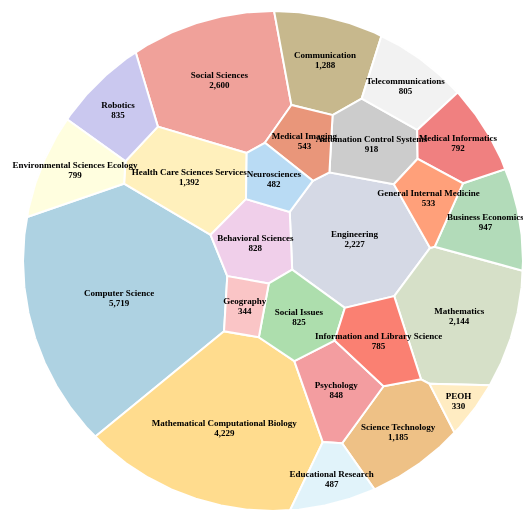
D3 v5 page, settled after 360 driven frames (6 s of simulated time); the page loaded 1 data file(s).


// ── scripts/library/d3-voronoi-map.js
(function (global, factory) {
  typeof exports === 'object' && typeof module !== 'undefined' ? factory(exports, require('d3-polygon'), require('d3-timer'), require('d3-dispatch'), require('d3-weighted-voronoi')) :
  typeof define === 'function' && define.amd ? define(['exports', 'd3-polygon', 'd3-timer', 'd3-dispatch', 'd3-weighted-voronoi'], factory) :
  (factory((global.d3 = global.d3 || {}),global.d3,global.d3,global.d3,global.d3));
}(this, function (exports,d3Polygon,d3Timer,d3Dispatch,d3WeightedVoronoi) { 'use strict';

  function FlickeringMitigation () {
    /////// Inputs ///////
    this.growthChangesLength = DEFAULT_LENGTH;
    this.totalAvailableArea = NaN;

    //begin: internals
    this.lastAreaError = NaN;
    this.lastGrowth = NaN;
    this.growthChanges = [];
    this.growthChangeWeights = generateGrowthChangeWeights(this.growthChangesLength); //used to make recent changes weighter than older changes
    this.growthChangeWeightsSum = computeGrowthChangeWeightsSum(this.growthChangeWeights);
    //end: internals
  }

  var DEFAULT_LENGTH = 10;

  function direction(h0, h1) {
    return (h0 >= h1)? 1 : -1;
  }

  function generateGrowthChangeWeights(length) {
    var initialWeight = 3;   // a magic number
    var weightDecrement = 1; // a magic number
    var minWeight = 1;

    var weightedCount = initialWeight;
    var growthChangeWeights = [];

    for (var i=0; i<length; i++) {
      growthChangeWeights.push(weightedCount);
      weightedCount -= weightDecrement;
      if (weightedCount<minWeight) { weightedCount = minWeight; }
    }
    return growthChangeWeights;
  }

  function computeGrowthChangeWeightsSum (growthChangeWeights) {
    var growthChangeWeightsSum = 0;
    for (var i=0; i<growthChangeWeights.length; i++) {
      growthChangeWeightsSum += growthChangeWeights[i];
    }
    return growthChangeWeightsSum;
  }

  ///////////////////////
  ///////// API /////////
  ///////////////////////

  FlickeringMitigation.prototype.reset = function () {
    this.lastAreaError = NaN;
    this.lastGrowth = NaN;
    this.growthChanges = [];
    this.growthChangesLength = DEFAULT_LENGTH;
    this.growthChangeWeights = generateGrowthChangeWeights(this.growthChangesLength);
    this.growthChangeWeightsSum = computeGrowthChangeWeightsSum(this.growthChangeWeights);
    this.totalAvailableArea = NaN;

    return this;
  };

  FlickeringMitigation.prototype.clear = function () {
    this.lastAreaError = NaN;
    this.lastGrowth = NaN;
    this.growthChanges = [];

    return this;
  };

  FlickeringMitigation.prototype.length = function (_) {
    if (!arguments.length) { return this.growthChangesLength; }

    if (parseInt(_)>0) {
      this.growthChangesLength = Math.floor(parseInt(_));
      this.growthChangeWeights = generateGrowthChangeWeights(this.growthChangesLength);
      this.growthChangeWeightsSum = computeGrowthChangeWeightsSum(this.growthChangeWeights);
    } else {
      console.warn("FlickeringMitigation.length() accepts only positive integers; unable to handle "+_);
    }
    return this;
  };

  FlickeringMitigation.prototype.totalArea = function (_) {
    if (!arguments.length) { return this.totalAvailableArea; }

    if (parseFloat(_)>0) {
      this.totalAvailableArea = parseFloat(_);
    } else {
      console.warn("FlickeringMitigation.totalArea() accepts only positive numbers; unable to handle "+_);
    }
    return this;
  };

  FlickeringMitigation.prototype.add = function (areaError) {
    var secondToLastAreaError, secondToLastGrowth;

    secondToLastAreaError = this.lastAreaError;
    this.lastAreaError = areaError;
    if (!isNaN(secondToLastAreaError)) {
      secondToLastGrowth = this.lastGrowth;
      this.lastGrowth = direction(this.lastAreaError, secondToLastAreaError);
    }
    if (!isNaN(secondToLastGrowth)) {
      this.growthChanges.unshift(this.lastGrowth!=secondToLastGrowth);
    }

    if (this.growthChanges.length>this.growthChangesLength) {
      this.growthChanges.pop();
    }
    return this;
  };

  FlickeringMitigation.prototype.ratio = function () {
    var weightedChangeCount = 0;
    var ratio;

    if (this.growthChanges.length < this.growthChangesLength) { return 0; }
    if (this.lastAreaError > this.totalAvailableArea/10) { return 0; }

    for(var i=0; i<this.growthChangesLength; i++) {
      if (this.growthChanges[i]) {
        weightedChangeCount += this.growthChangeWeights[i];
      }
    }

    ratio = weightedChangeCount/this.growthChangeWeightsSum;

    /*
    if (ratio>0) {
      console.log("flickering mitigation ratio: "+Math.floor(ratio*1000)/1000);
    }
    */

    return ratio;
  };

  function randomInitialPosition () {

    //begin: internals
    var clippingPolygon,
      extent,
      minX, maxX,
      minY, maxY,
      dx, dy;
    //end: internals

    ///////////////////////
    ///////// API /////////
    ///////////////////////

    function _random(d, i, arr, voronoiMapSimulation) {
      var shouldUpdateInternals = false;
      var x, y;

      if (clippingPolygon !== voronoiMapSimulation.clip()) {
        clippingPolygon = voronoiMapSimulation.clip();
        extent = voronoiMapSimulation.extent();
        shouldUpdateInternals = true;
      }

      if (shouldUpdateInternals) {
        updateInternals();
      }

      x = minX + dx * voronoiMapSimulation.prng()();
      y = minY + dy * voronoiMapSimulation.prng()();
      while (!d3Polygon.polygonContains(clippingPolygon, [x, y])) {
        x = minX + dx * voronoiMapSimulation.prng()();
        y = minY + dy * voronoiMapSimulation.prng()();
      }
      return [x, y];
    };

    ///////////////////////
    /////// Private ///////
    ///////////////////////

    function updateInternals() {
      minX = extent[0][0];
      maxX = extent[1][0];
      minY = extent[0][1];
      maxY = extent[1][1];
      dx = maxX - minX;
      dy = maxY - minY;
    };

    return _random;
  };

  function pie () {
    //begin: internals
    var startAngle = 0;
    var clippingPolygon,
      dataArray,
      dataArrayLength,
      clippingPolygonCentroid,
      halfIncircleRadius,
      angleBetweenData;
    //end: internals

    ///////////////////////
    ///////// API /////////
    ///////////////////////

    function _pie(d, i, arr, voronoiMapSimulation) {
      var shouldUpdateInternals = false;

      if (clippingPolygon !== voronoiMapSimulation.clip()) {
        clippingPolygon = voronoiMapSimulation.clip();
        shouldUpdateInternals |= true;
      }
      if (dataArray !== arr) {
        dataArray = arr;
        shouldUpdateInternals |= true;
      }

      if (shouldUpdateInternals) {
        updateInternals();
      }

      // add some randomness to prevent colinear/cocircular points
      // substract -0.5 so that the average jitter is still zero
      return [
        clippingPolygonCentroid[0] + Math.cos(startAngle + i * angleBetweenData) * halfIncircleRadius + (voronoiMapSimulation.prng()() - 0.5) * 1E-3,
        clippingPolygonCentroid[1] + Math.sin(startAngle + i * angleBetweenData) * halfIncircleRadius + (voronoiMapSimulation.prng()() - 0.5) * 1E-3
      ];
    };

    _pie.startAngle = function (_) {
      if (!arguments.length) {
        return startAngle;
      }

      startAngle = _;
      return _pie;
    };

    ///////////////////////
    /////// Private ///////
    ///////////////////////

    function updateInternals() {
      clippingPolygonCentroid = d3Polygon.polygonCentroid(clippingPolygon);
      halfIncircleRadius = computeMinDistFromEdges(clippingPolygonCentroid, clippingPolygon) / 2;
      dataArrayLength = dataArray.length;
      angleBetweenData = 2 * Math.PI / dataArrayLength;
    };

    function computeMinDistFromEdges(vertex, clippingPolygon) {
      var minDistFromEdges = Infinity,
        edgeIndex = 0,
        edgeVertex0 = clippingPolygon[clippingPolygon.length - 1],
        edgeVertex1 = clippingPolygon[edgeIndex];
      var distFromCurrentEdge;

      while (edgeIndex < clippingPolygon.length) {
        distFromCurrentEdge = vDistance(vertex, edgeVertex0, edgeVertex1);
        if (distFromCurrentEdge < minDistFromEdges) {
          minDistFromEdges = distFromCurrentEdge;
        }
        edgeIndex++;
        edgeVertex0 = edgeVertex1;
        edgeVertex1 = clippingPolygon[edgeIndex];
      }

      return minDistFromEdges;
    }

    //from https://stackoverflow.com/questions/849211/shortest-distance-between-a-point-and-a-line-segment
    function vDistance(vertex, edgeVertex0, edgeVertex1) {
      var x = vertex[0],
        y = vertex[1],
        x1 = edgeVertex0[0],
        y1 = edgeVertex0[1],
        x2 = edgeVertex1[0],
        y2 = edgeVertex1[1];
      var A = x - x1,
        B = y - y1,
        C = x2 - x1,
        D = y2 - y1;
      var dot = A * C + B * D;
      var len_sq = C * C + D * D;
      var param = -1;

      if (len_sq != 0) //in case of 0 length line
        param = dot / len_sq;

      var xx, yy;

      if (param < 0) { // this should not arise as clippingpolygon is convex
        xx = x1;
        yy = y1;
      } else if (param > 1) { // this should not arise as clippingpolygon is convex
        xx = x2;
        yy = y2;
      } else {
        xx = x1 + param * C;
        yy = y1 + param * D;
      }

      var dx = x - xx;
      var dy = y - yy;
      return Math.sqrt(dx * dx + dy * dy);
    }

    return _pie;
  }

  function halfAverageAreaInitialWeight () {
    //begin: internals
    var clippingPolygon,
      dataArray,
      siteCount,
      totalArea,
      halfAverageArea;
    //end: internals

    ///////////////////////
    ///////// API /////////
    ///////////////////////
    function _halfAverageArea(d, i, arr, voronoiMapSimulation) {
      var shouldUpdateInternals = false;
      if (clippingPolygon !== voronoiMapSimulation.clip()) {
        clippingPolygon = voronoiMapSimulation.clip();
        shouldUpdateInternals |= true;
      }
      if (dataArray !== arr) {
        dataArray = arr;
        shouldUpdateInternals |= true;
      }

      if (shouldUpdateInternals) {
        updateInternals();
      }

      return halfAverageArea;
    };

    ///////////////////////
    /////// Private ///////
    ///////////////////////

    function updateInternals() {
      siteCount = dataArray.length;
      totalArea = d3Polygon.polygonArea(clippingPolygon);
      halfAverageArea = totalArea / siteCount / 2; // half of the average area of the the clipping polygon
    }

    return _halfAverageArea;
  };

  // from https://stackoverflow.com/questions/1382107/whats-a-good-way-to-extend-error-in-javascript
  // (above link provided by https://developer.mozilla.org/en-US/docs/Web/JavaScript/Reference/Global_Objects/Error)

  function d3VoronoiMapError(message) {
    this.message = message;
    this.stack = new Error().stack;
  }

  d3VoronoiMapError.prototype.name = 'd3VoronoiMapError';
  d3VoronoiMapError.prototype = new Error();

  function voronoiMapSimulation(data) {
    //begin: constants
    var DEFAULT_CONVERGENCE_RATIO = 0.01;
    var DEFAULT_MAX_ITERATION_COUNT = 50;
    var DEFAULT_MIN_WEIGHT_RATIO = 0.01;
    var DEFAULT_PRNG = Math.random;
    var DEFAULT_INITIAL_POSITION = randomInitialPosition();
    var DEFAULT_INITIAL_WEIGHT = halfAverageAreaInitialWeight();
    var RANDOM_INITIAL_POSITION = randomInitialPosition();
    var epsilon = 1e-10;
    //end: constants

    /////// Inputs ///////
    var weight = function (d) {
      return d.weight;
    }; // accessor to the weight
    var convergenceRatio = DEFAULT_CONVERGENCE_RATIO; // targeted allowed error ratio; default 0.01 stops computation when cell areas error <= 1% clipping polygon's area
    var maxIterationCount = DEFAULT_MAX_ITERATION_COUNT; // maximum allowed iteration; stops computation even if convergence is not reached; use a large amount for a sole converge-based computation stop
    var minWeightRatio = DEFAULT_MIN_WEIGHT_RATIO; // used to compute the minimum allowed weight; default 0.01 means 1% of max weight; handle near-zero weights, and leaves enought space for cell hovering
    var prng = DEFAULT_PRNG; // pseudorandom number generator
    var initialPosition = DEFAULT_INITIAL_POSITION; // accessor to the initial position; defaults to a random position inside the clipping polygon
    var initialWeight = DEFAULT_INITIAL_WEIGHT; // accessor to the initial weight; defaults to the average area of the clipping polygon

    //begin: internals
    var weightedVoronoi = d3WeightedVoronoi.weightedVoronoi(),
      flickeringMitigation = new FlickeringMitigation(),
      shouldInitialize = true, // should initialize due to changes via APIs
      siteCount, // number of sites
      totalArea, // area of the clipping polygon
      areaErrorTreshold, // targeted allowed area error (= totalArea * convergenceRatio); below this treshold, map is considered obtained and computation stops
      iterationCount, // current iteration
      polygons, // current computed polygons
      areaError, // current area error
      converged, // true if (areaError < areaErrorTreshold)
      ended; // stores if computation is ended, either if computation has converged or if it has reached the maximum allowed iteration
    //end: internals
    //being: internals/simulation
    var simulation,
      stepper = d3Timer.timer(step),
      event = d3Dispatch.dispatch('tick', 'end');
    //end: internals/simulation

    //begin: algorithm conf.
    const HANDLE_OVERWEIGHTED_VARIANT = 1; // this option still exists 'cause for further experiments
    const HANLDE_OVERWEIGHTED_MAX_ITERATION_COUNT = 1000; // max number of tries to handle overweigthed sites
    var handleOverweighted;
    //end: algorithm conf.

    //begin: utils
    function sqr(d) {
      return Math.pow(d, 2);
    }

    function squaredDistance(s0, s1) {
      return sqr(s1.x - s0.x) + sqr(s1.y - s0.y);
    }
    //end: utils

    ///////////////////////
    ///////// API /////////
    ///////////////////////

    simulation = {
      tick: tick,

      restart: function () {
        stepper.restart(step);
        return simulation;
      },

      stop: function () {
        stepper.stop();
        return simulation;
      },

      weight: function (_) {
        if (!arguments.length) {
          return weight;
        }

        weight = _;
        shouldInitialize = true;
        return simulation;
      },

      convergenceRatio: function (_) {
        if (!arguments.length) {
          return convergenceRatio;
        }

        convergenceRatio = _;
        shouldInitialize = true;
        return simulation;
      },

      maxIterationCount: function (_) {
        if (!arguments.length) {
          return maxIterationCount;
        }

        maxIterationCount = _;
        return simulation;
      },

      minWeightRatio: function (_) {
        if (!arguments.length) {
          return minWeightRatio;
        }

        minWeightRatio = _;
        shouldInitialize = true;
        return simulation;
      },

      clip: function (_) {
        if (!arguments.length) {
          return weightedVoronoi.clip();
        }

        weightedVoronoi.clip(_);
        shouldInitialize = true;
        return simulation;
      },

      extent: function (_) {
        if (!arguments.length) {
          return weightedVoronoi.extent();
        }

        weightedVoronoi.extent(_);
        shouldInitialize = true;
        return simulation;
      },

      size: function (_) {
        if (!arguments.length) {
          return weightedVoronoi.size();
        }

        weightedVoronoi.size(_);
        shouldInitialize = true;
        return simulation;
      },

      prng: function (_) {
        if (!arguments.length) {
          return prng;
        }

        prng = _;
        shouldInitialize = true;
        return simulation;
      },

      initialPosition: function (_) {
        if (!arguments.length) {
          return initialPosition;
        }

        initialPosition = _;
        shouldInitialize = true;
        return simulation;
      },

      initialWeight: function (_) {
        if (!arguments.length) {
          return initialWeight;
        }

        initialWeight = _;
        shouldInitialize = true;
        return simulation;
      },

      state: function () {
        if (shouldInitialize) {
          initializeSimulation();
        }
        return {
          ended: ended,
          iterationCount: iterationCount,
          convergenceRatio: areaError / totalArea,
          polygons: polygons,
        };
      },

      on: function (name, _) {
        if (arguments.length === 1) {
          return event.on(name);
        }

        event.on(name, _);
        return simulation;
      },
    };

    ///////////////////////
    /////// Private ///////
    ///////////////////////

    //begin: simulation's main loop
    function step() {
      tick();
      event.call('tick', simulation);
      if (ended) {
        stepper.stop();
        event.call('end', simulation);
      }
    }
    //end: simulation's main loop

    //begin: algorithm used at each iteration
    function tick() {
      if (!ended) {
        if (shouldInitialize) {
          initializeSimulation();
        }
        polygons = adapt(polygons, flickeringMitigation.ratio());
        iterationCount++;
        areaError = computeAreaError(polygons);
        flickeringMitigation.add(areaError);
        converged = areaError < areaErrorTreshold;
        ended = converged || iterationCount >= maxIterationCount;
        // console.log("error %: "+Math.round(areaError*100*1000/totalArea)/1000);
      }
    }
    //end: algorithm used at each iteration

    function initializeSimulation() {
      //begin: handle algorithm's variants
      setHandleOverweighted();
      //end: handle algorithm's variants

      siteCount = data.length;
      totalArea = Math.abs(d3Polygon.polygonArea(weightedVoronoi.clip()));
      areaErrorTreshold = convergenceRatio * totalArea;
      flickeringMitigation.clear().totalArea(totalArea);

      iterationCount = 0;
      converged = false;
      polygons = initialize(data, simulation);
      ended = false;
      shouldInitialize = false;
    }

    function initialize(data, simulation) {
      var maxWeight = data.reduce(function (max, d) {
          return Math.max(max, weight(d));
        }, -Infinity),
        minAllowedWeight = maxWeight * minWeightRatio;
      var weights, mapPoints;

      //begin: extract weights
      weights = data.map(function (d, i, arr) {
        return {
          index: i,
          weight: Math.max(weight(d), minAllowedWeight),
          initialPosition: initialPosition(d, i, arr, simulation),
          initialWeight: initialWeight(d, i, arr, simulation),
          originalData: d,
        };
      });
      //end: extract weights

      // create map-related points
      // (with targetedArea, initial position and initialWeight)
      mapPoints = createMapPoints(weights, simulation);
      handleOverweighted(mapPoints);
      return weightedVoronoi(mapPoints);
    }

    function createMapPoints(basePoints, simulation) {
      var totalWeight = basePoints.reduce(function (acc, bp) {
        return (acc += bp.weight);
      }, 0);
      var initialPosition;

      return basePoints.map(function (bp, i, bps) {
        initialPosition = bp.initialPosition;

        if (!d3Polygon.polygonContains(weightedVoronoi.clip(), initialPosition)) {
          initialPosition = DEFAULT_INITIAL_POSITION(bp, i, bps, simulation);
        }

        return {
          index: bp.index,
          targetedArea: (totalArea * bp.weight) / totalWeight,
          data: bp,
          x: initialPosition[0],
          y: initialPosition[1],
          weight: bp.initialWeight, // ArlindNocaj/Voronoi-Treemap-Library uses an epsilonesque initial weight; using heavier initial weights allows faster weight adjustements, hence faster stabilization
        };
      });
    }

    function adapt(polygons, flickeringMitigationRatio) {
      var adaptedMapPoints;

      adaptPositions(polygons, flickeringMitigationRatio);
      adaptedMapPoints = polygons.map(function (p) {
        return p.site.originalObject;
      });
      polygons = weightedVoronoi(adaptedMapPoints);
      if (polygons.length < siteCount) {
        throw new d3VoronoiMapError('at least 1 site has no area, which is not supposed to arise');
      }

      adaptWeights(polygons, flickeringMitigationRatio);
      adaptedMapPoints = polygons.map(function (p) {
        return p.site.originalObject;
      });
      polygons = weightedVoronoi(adaptedMapPoints);
      if (polygons.length < siteCount) {
        throw new d3VoronoiMapError('at least 1 site has no area, which is not supposed to arise');
      }

      return polygons;
    }

    function adaptPositions(polygons, flickeringMitigationRatio) {
      var newMapPoints = [],
        flickeringInfluence = 0.5;
      var flickeringMitigation, d, polygon, mapPoint, centroid, dx, dy;

      flickeringMitigation = flickeringInfluence * flickeringMitigationRatio;
      d = 1 - flickeringMitigation; // in [0.5, 1]
      for (var i = 0; i < siteCount; i++) {
        polygon = polygons[i];
        mapPoint = polygon.site.originalObject;
        centroid = d3Polygon.polygonCentroid(polygon);

        dx = centroid[0] - mapPoint.x;
        dy = centroid[1] - mapPoint.y;

        //begin: handle excessive change;
        dx *= d;
        dy *= d;
        //end: handle excessive change;

        mapPoint.x += dx;
        mapPoint.y += dy;

        newMapPoints.push(mapPoint);
      }

      handleOverweighted(newMapPoints);
    }

    function adaptWeights(polygons, flickeringMitigationRatio) {
      var newMapPoints = [],
        flickeringInfluence = 0.1;
      var flickeringMitigation, polygon, mapPoint, currentArea, adaptRatio, adaptedWeight;

      flickeringMitigation = flickeringInfluence * flickeringMitigationRatio;
      for (var i = 0; i < siteCount; i++) {
        polygon = polygons[i];
        mapPoint = polygon.site.originalObject;
        currentArea = d3Polygon.polygonArea(polygon);
        adaptRatio = mapPoint.targetedArea / currentArea;

        //begin: handle excessive change;
        adaptRatio = Math.max(adaptRatio, 1 - flickeringInfluence + flickeringMitigation); // in [(1-flickeringInfluence), 1]
        adaptRatio = Math.min(adaptRatio, 1 + flickeringInfluence - flickeringMitigation); // in [1, (1+flickeringInfluence)]
        //end: handle excessive change;

        adaptedWeight = mapPoint.weight * adaptRatio;
        adaptedWeight = Math.max(adaptedWeight, epsilon);

        mapPoint.weight = adaptedWeight;

        newMapPoints.push(mapPoint);
      }

      handleOverweighted(newMapPoints);
    }

    // heuristics: lower heavy weights
    function handleOverweighted0(mapPoints) {
      var fixCount = 0;
      var fixApplied, tpi, tpj, weightest, lightest, sqrD, adaptedWeight;
      do {
        if (fixCount > HANLDE_OVERWEIGHTED_MAX_ITERATION_COUNT) {
          throw new d3VoronoiMapError('handleOverweighted0 is looping too much');
        }
        fixApplied = false;
        for (var i = 0; i < siteCount; i++) {
          tpi = mapPoints[i];
          for (var j = i + 1; j < siteCount; j++) {
            tpj = mapPoints[j];
            if (tpi.weight > tpj.weight) {
              weightest = tpi;
              lightest = tpj;
            } else {
              weightest = tpj;
              lightest = tpi;
            }
            sqrD = squaredDistance(tpi, tpj);
            if (sqrD < weightest.weight - lightest.weight) {
              // adaptedWeight = sqrD - epsilon; // as in ArlindNocaj/Voronoi-Treemap-Library
              // adaptedWeight = sqrD + lightest.weight - epsilon; // works, but below heuristics performs better (less flickering)
              adaptedWeight = sqrD + lightest.weight / 2;
              adaptedWeight = Math.max(adaptedWeight, epsilon);
              weightest.weight = adaptedWeight;
              fixApplied = true;
              fixCount++;
              break;
            }
          }
          if (fixApplied) {
            break;
          }
        }
      } while (fixApplied);

      /*
      if (fixCount > 0) {
        console.log('# fix: ' + fixCount);
      }
      */
    }

    // heuristics: increase light weights
    function handleOverweighted1(mapPoints) {
      var fixCount = 0;
      var fixApplied, tpi, tpj, weightest, lightest, sqrD, overweight;
      do {
        if (fixCount > HANLDE_OVERWEIGHTED_MAX_ITERATION_COUNT) {
          throw new d3VoronoiMapError('handleOverweighted1 is looping too much');
        }
        fixApplied = false;
        for (var i = 0; i < siteCount; i++) {
          tpi = mapPoints[i];
          for (var j = i + 1; j < siteCount; j++) {
            tpj = mapPoints[j];
            if (tpi.weight > tpj.weight) {
              weightest = tpi;
              lightest = tpj;
            } else {
              weightest = tpj;
              lightest = tpi;
            }
            sqrD = squaredDistance(tpi, tpj);
            if (sqrD < weightest.weight - lightest.weight) {
              overweight = weightest.weight - lightest.weight - sqrD;
              lightest.weight += overweight + epsilon;
              fixApplied = true;
              fixCount++;
              break;
            }
          }
          if (fixApplied) {
            break;
          }
        }
      } while (fixApplied);

      /*
      if (fixCount > 0) {
        console.log('# fix: ' + fixCount);
      }
      */
    }

    function computeAreaError(polygons) {
      //convergence based on summation of all sites current areas
      var areaErrorSum = 0;
      var polygon, mapPoint, currentArea;
      for (var i = 0; i < siteCount; i++) {
        polygon = polygons[i];
        mapPoint = polygon.site.originalObject;
        currentArea = d3Polygon.polygonArea(polygon);
        areaErrorSum += Math.abs(mapPoint.targetedArea - currentArea);
      }
      return areaErrorSum;
    }

    function setHandleOverweighted() {
      switch (HANDLE_OVERWEIGHTED_VARIANT) {
        case 0:
          handleOverweighted = handleOverweighted0;
          break;
        case 1:
          handleOverweighted = handleOverweighted1;
          break;
        default:
          console.error("unknown 'handleOverweighted' variant; using variant #1");
          handleOverweighted = handleOverweighted0;
      }
    }

    return simulation;
  }

  exports.voronoiMapSimulation = voronoiMapSimulation;
  exports.voronoiMapInitialPositionRandom = randomInitialPosition;
  exports.voronoiMapInitialPositionPie = pie;
  exports.d3VoronoiMapError = d3VoronoiMapError;

  Object.defineProperty(exports, '__esModule', { value: true });

}));

// ── scripts/library/d3-voronoi-treemap.js
(function (global, factory) {
  typeof exports === 'object' && typeof module !== 'undefined' ? factory(exports, require('d3-voronoi-map')) :
  typeof define === 'function' && define.amd ? define(['exports', 'd3-voronoi-map'], factory) :
  (factory((global.d3 = global.d3 || {}),global.d3));
}(this, function (exports,d3VoronoiMap) { 'use strict';

  function voronoiTreemap() {
    //begin: constants
    var DEFAULT_CONVERGENCE_RATIO = 0.01;
    var DEFAULT_MAX_ITERATION_COUNT = 50;
    var DEFAULT_MIN_WEIGHT_RATIO = 0.01;
    var DEFAULT_PRNG = Math.random;
    //end: constants

    /////// Inputs ///////
    var clip = [
      [0, 0],
      [0, 1],
      [1, 1],
      [1, 0],
    ]; // clipping polygon
    var extent = [
      [0, 0],
      [1, 1],
    ]; // extent of the clipping polygon
    var size = [1, 1]; // [width, height] of the clipping polygon
    var convergenceRatio = DEFAULT_CONVERGENCE_RATIO; // targeted allowed error ratio; default 0.01 stops computation when cell areas error <= 1% clipping polygon's area
    var maxIterationCount = DEFAULT_MAX_ITERATION_COUNT; // maximum allowed iteration; stops computation even if convergence is not reached; use a large amount for a sole converge-based computation stop
    var minWeightRatio = DEFAULT_MIN_WEIGHT_RATIO; // used to compute the minimum allowed weight; default 0.01 means 1% of max weight; handle near-zero weights, and leaves enought space for cell hovering
    var prng = DEFAULT_PRNG; // pseudorandom number generator

    //begin: internals
    var unrelevantButNeedeData = [
      {
        weight: 1,
      },
      {
        weight: 1,
      },
    ];
    var _convenientReusableVoronoiMapSimulation = d3VoronoiMap.voronoiMapSimulation(unrelevantButNeedeData).stop();
    //end: internals

    ///////////////////////
    ///////// API /////////
    ///////////////////////

    function _voronoiTreemap(rootNode) {
      recurse(clip, rootNode);
    }

    _voronoiTreemap.convergenceRatio = function (_) {
      if (!arguments.length) {
        return convergenceRatio;
      }

      convergenceRatio = _;
      return _voronoiTreemap;
    };

    _voronoiTreemap.maxIterationCount = function (_) {
      if (!arguments.length) {
        return maxIterationCount;
      }

      maxIterationCount = _;
      return _voronoiTreemap;
    };

    _voronoiTreemap.minWeightRatio = function (_) {
      if (!arguments.length) {
        return minWeightRatio;
      }

      minWeightRatio = _;
      return _voronoiTreemap;
    };

    _voronoiTreemap.clip = function (_) {
      if (!arguments.length) {
        return clip;
      }

      //begin: use voronoiMap.clip() to handle clip/extent/size computation and borderline input (non-counterclockwise, non-convex, ...)
      _convenientReusableVoronoiMapSimulation.clip(_);
      //end: use voronoiMap.clip() to handle clip/extent/size computation
      clip = _convenientReusableVoronoiMapSimulation.clip();
      extent = _convenientReusableVoronoiMapSimulation.extent();
      size = _convenientReusableVoronoiMapSimulation.size();
      return _voronoiTreemap;
    };

    _voronoiTreemap.extent = function (_) {
      if (!arguments.length) {
        return extent;
      }

      //begin: use voronoiMap.extent() to handle clip/extent/size computation
      _convenientReusableVoronoiMapSimulation.extent(_);
      //end: use voronoiMap.clip() to handle clip/extent/size computation
      clip = _convenientReusableVoronoiMapSimulation.clip();
      extent = _convenientReusableVoronoiMapSimulation.extent();
      size = _convenientReusableVoronoiMapSimulation.size();
      return _voronoiTreemap;
    };

    _voronoiTreemap.size = function (_) {
      if (!arguments.length) {
        return size;
      }

      //begin: use voronoiMap.size() to handle clip/extent/size computation
      _convenientReusableVoronoiMapSimulation.size(_);
      //end: use voronoiMap.clip() to handle clip/extent/size computation
      clip = _convenientReusableVoronoiMapSimulation.clip();
      extent = _convenientReusableVoronoiMapSimulation.extent();
      size = _convenientReusableVoronoiMapSimulation.size();
      return _voronoiTreemap;
    };

    _voronoiTreemap.prng = function (_) {
      if (!arguments.length) {
        return prng;
      }

      prng = _;
      return _voronoiTreemap;
    };

    ///////////////////////
    /////// Private ///////
    ///////////////////////

    function recurse(clippingPolygon, node) {
      var simulation;

      //assign polygon to node
      node.polygon = clippingPolygon;

      if (node.height != 0) {
        //compute one-level Voronoi map of children
        simulation = d3VoronoiMap.voronoiMapSimulation(node.children)
          .clip(clippingPolygon)
          .weight(function (d) {
            return d.value;
          })
          .convergenceRatio(convergenceRatio)
          .maxIterationCount(maxIterationCount)
          .minWeightRatio(minWeightRatio)
          .prng(prng)
          .stop();

        var state = simulation.state(); // retrieve the Voronoï map simulation's state

        //begin: manually launch each iteration until the Voronoï map simulation ends
        while (!state.ended) {
          simulation.tick();
          state = simulation.state();
        }
        //end: manually launch each iteration until the Voronoï map simulation ends

        //begin: recurse on children
        state.polygons.forEach(function (cp) {
          recurse(cp, cp.site.originalObject.data.originalData);
        });
        //end: recurse on children
      }
    }

    return _voronoiTreemap;
  }

  exports.voronoiTreemap = voronoiTreemap;

  Object.defineProperty(exports, '__esModule', { value: true });

}));

// ── scripts/library/d3-weighted-voronoi.js
(function (global, factory) {
  typeof exports === 'object' && typeof module !== 'undefined' ? factory(exports, require('d3-array'), require('d3-polygon')) :
  typeof define === 'function' && define.amd ? define(['exports', 'd3-array', 'd3-polygon'], factory) :
  (factory((global.d3 = global.d3 || {}),global.d3,global.d3));
}(this, function (exports,d3Array,d3Polygon) { 'use strict';

  var epsilon = 1e-10;

  function epsilonesque(n) {
    return n <= epsilon && n >= -epsilon;
  }

  // IN: vectors or vertices
  // OUT: dot product
  function dot(v0, v1) {
    return v0.x * v1.x + v0.y * v1.y + v0.z * v1.z;
  }

  // IN: two vertex objects, v0 and v1
  // OUT: true if they are linearly dependent, false otherwise
  // from https://math.stackexchange.com/questions/1144357/how-can-i-prove-that-two-vectors-in-%E2%84%9D3-are-linearly-independent-iff-their-cro
  function linearDependent(v0, v1) {
    return (
      epsilonesque(v0.x * v1.y - v0.y * v1.x) &&
      epsilonesque(v0.y * v1.z - v0.z * v1.y) &&
      epsilonesque(v0.z * v1.x - v0.x * v1.z)
    );
  }

  // IN: an array of 2D-points [x,y]
  // OUT: true if the set defines a convex polygon (non-intersecting, hole-free, non-concave)
  // from https://gist.github.com/annatomka/82715127b74473859054, adapted to [x,y] syntax (instead of {x: ..., y: ...}) and optimizations
  function polygonDirection(polygon) {
    var sign, crossproduct, p0, p1, p2, v0, v1, i;

    //begin: initialization
    p0 = polygon[polygon.length - 2];
    p1 = polygon[polygon.length - 1];
    p2 = polygon[0];
    v0 = vect(p0, p1);
    v1 = vect(p1, p2);
    crossproduct = calculateCrossproduct(v0, v1);
    // console.log(`[[${p0}], [${p1}], [${p2}]] => (${v0}) x (${v1}) = ${crossproduct}`);
    sign = Math.sign(crossproduct);
    //end: initialization

    p0 = p1; // p0 = polygon[polygon.length - 1];
    p1 = p2; // p1 = polygon[0];
    p2 = polygon[1];
    v0 = v1;
    v1 = vect(p1, p2);
    crossproduct = calculateCrossproduct(v0, v1);
    // console.log(`[[${p0}], [${p1}], [${p2}]] => (${v0}) x (${v1}) = ${crossproduct}`);
    if (Math.sign(crossproduct) !== sign) {
      return undefined;
    } //different signs in cross products means concave polygon

    //iterate on remaining 3 consecutive points
    for (i = 2; i < polygon.length - 1; i++) {
      p0 = p1;
      p1 = p2;
      p2 = polygon[i];
      v0 = v1;
      v1 = vect(p1, p2);
      crossproduct = calculateCrossproduct(v0, v1);
      // console.log(`[[${p0}], [${p1}], [${p2}]] => (${v0}) x (${v1}) = ${crossproduct}`);
      if (Math.sign(crossproduct) !== sign) {
        return undefined;
      } //different signs in cross products means concave polygon
    }

    return sign;
  }

  function vect(from, to) {
    return [to[0] - from[0], to[1] - from[1]];
  }

  function calculateCrossproduct(v0, v1) {
    return v0[0] * v1[1] - v0[1] * v1[0];
  }

  // ConflictList and ConflictListNode

  function ConflictListNode (face, vert) {
    this.face = face;
    this.vert = vert;
    this.nextf = null;
    this.prevf = null;
    this.nextv = null;
    this.prevv = null;
  }

  // IN: boolean forFace
  function ConflictList (forFace) {
    this.forFace = forFace;
    this.head = null;
  }

  // IN: ConflictListNode cln
  ConflictList.prototype.add = function(cln) {
    if (this.head === null) {
      this.head = cln;
    } else {
      if (this.forFace) {  // Is FaceList
        this.head.prevv = cln;
        cln.nextv = this.head;
        this.head = cln;
      } else {  // Is VertexList
        this.head.prevf = cln;
        cln.nextf = this.head;
        this.head = cln;
      }
    }
  }

  ConflictList.prototype.isEmpty = function() {
    return this.head === null;
  }

  // Array of faces visible
  ConflictList.prototype.fill = function(visible) {
    if (this.forFace) {
      return;
    }
    var curr = this.head;
    do {
      visible.push(curr.face);
      curr.face.marked = true;
      curr = curr.nextf;
    } while (curr !== null);
  }

  ConflictList.prototype.removeAll = function() {
    if (this.forFace) {  // Remove all vertices from Face
      var curr = this.head;
      do {
        if (curr.prevf === null) {  // Node is head
          if (curr.nextf === null) {
            curr.vert.conflicts.head = null;
          } else {
            curr.nextf.prevf = null;
            curr.vert.conflicts.head = curr.nextf;
          }
        } else {  // Node is not head
          if (curr.nextf != null) {
            curr.nextf.prevf = curr.prevf;
          }
          curr.prevf.nextf = curr.nextf;
        }
        curr = curr.nextv;
        if (curr != null) {
          curr.prevv = null;
        }
      } while (curr != null);
    } else {  // Remove all JFaces from vertex
      var curr = this.head;
      do {
        if (curr.prevv == null) {  // Node is head
          if (curr.nextv == null) {
            curr.face.conflicts.head = null;
          } else {
            curr.nextv.prevv = null;
            curr.face.conflicts.head = curr.nextv;
          }
        } else {  // Node is not head
          if (curr.nextv != null) {
            curr.nextv.prevv = curr.prevv;
          }
          curr.prevv.nextv = curr.nextv;
        }
        curr = curr.nextf;
        if (curr != null)
          curr.prevf = null;
      } while (curr != null);
    }
  }

  // IN: list of vertices
  ConflictList.prototype.getVertices = function() {
    var list = [],
            curr = this.head;
    while (curr !== null) {
      list.push(curr.vert);
      curr = curr.nextv;
    }
    return list;
  }

  // IN: coordinates x, y, z
  function Vertex (x, y, z, weight, orig, isDummy) {
    this.x = x;
    this.y = y;
    this.weight = epsilon;
    this.index = 0;
    this.conflicts = new ConflictList(false);
    this.neighbours = null;  // Potential trouble
    this.nonClippedPolygon = null;
    this.polygon = null;
    this.originalObject = null;
    this.isDummy = false;

    if (orig !== undefined) {
      this.originalObject = orig;
    }
    if (isDummy != undefined) {
      this.isDummy = isDummy;
    }
    if (weight != null) {
      this.weight = weight;
    }
    if (z != null) {
      this.z = z;
    } else {
      this.z = this.projectZ(this.x, this.y, this.weight);
    }
  }

  Vertex.prototype.projectZ = function(x, y, weight) {
    return ((x*x) + (y*y) - weight);
  }

  Vertex.prototype.setWeight = function(weight) {
    this.weight = weight;
    this.z = this.projectZ(this.x, this.y, this.weight);
  }

  Vertex.prototype.subtract = function(v) {
    return new Vertex(v.x - this.x, v.y - this.y, v.z - this.z);
  }

  Vertex.prototype.crossproduct = function(v) {
    return new Vertex((this.y * v.z) - (this.z * v.y), (this.z * v.x) - (this.x * v.z), (this.x * v.y) - (this.y * v.x));
  }

  Vertex.prototype.equals = function(v) {
    return (this.x === v.x && this.y === v.y && this.z === v.z);
  }

  // Plane3D and Point2D

  // IN: Face face
  function Plane3D (face) {
    var p1 = face.verts[0];
    var p2 = face.verts[1];
    var p3 = face.verts[2];
    this.a = p1.y * (p2.z-p3.z) + p2.y * (p3.z-p1.z) + p3.y * (p1.z-p2.z);
    this.b = p1.z * (p2.x-p3.x) + p2.z * (p3.x-p1.x) + p3.z * (p1.x-p2.x);
    this.c = p1.x * (p2.y-p3.y) + p2.x * (p3.y-p1.y) + p3.x * (p1.y-p2.y);
    this.d = -1 * (p1.x * (p2.y*p3.z - p3.y*p2.z) + p2.x * (p3.y*p1.z - p1.y*p3.z) + p3.x * (p1.y*p2.z - p2.y*p1.z));
  }

  Plane3D.prototype.getNormZPlane = function() {
    return [
      -1 * (this.a / this.c),
      -1 * (this.b / this.c),
      -1 * (this.d / this.c)
    ];
  }

  // OUT: point2D
  Plane3D.prototype.getDualPointMappedToPlane = function() {
    var nplane = this.getNormZPlane();
    var dualPoint = new Point2D(nplane[0]/2, nplane[1]/2);
    return dualPoint;
  }

  // IN: doubles x and y
  function Point2D (x, y) {
    this.x = x;
    this.y = y;
  }

  // Vector

  // IN: coordinates x, y, z
  function Vector (x, y, z) {
    this.x = x;
    this.y = y;
    this.z = z;
  }

  Vector.prototype.negate = function() {
    this.x *= -1;
    this.y *= -1;
    this.z *= -1;
  }

  // Normalizes X Y and Z in-place
  Vector.prototype.normalize = function() {
    var lenght = Math.sqrt((this.x * this.x) + (this.y * this.y) + (this.z * this.z));
    if (lenght > 0) {
      this.x /= lenght;
      this.y /= lenght;
      this.z /= lenght;
    }
  }

  // HEdge

  // IN: vertex orig, vertex dest, Face face
  function HEdge (orig, dest, face) {
    this.next = null;
    this.prev = null;
    this.twin = null;
    this.orig = orig;
    this.dest = dest;
    this.iFace = face;
  }

  HEdge.prototype.isHorizon = function() {
    return this.twin !== null && !this.iFace.marked && this.twin.iFace.marked;
  }

  // IN: array horizon
  HEdge.prototype.findHorizon = function(horizon) {
    if (this.isHorizon()) {
      if (horizon.length > 0 && this === horizon[0]) {
        return;
      } else {
        horizon.push(this);
        this.next.findHorizon(horizon);
      }
    } else {
      if (this.twin !== null) {
        this.twin.next.findHorizon(horizon);
      }
    }
  }

  // IN: vertices origin and dest
  HEdge.prototype.isEqual = function(origin, dest) {
    return ((this.orig.equals(origin) && this.dest.equals(dest)) || (this.orig.equals(dest) && this.dest.equals(origin)));
  }

  // from https://stackoverflow.com/questions/1382107/whats-a-good-way-to-extend-error-in-javascript
  // (above link provided by https://developer.mozilla.org/en-US/docs/Web/JavaScript/Reference/Global_Objects/Error)

  function d3WeightedVoronoiError(message) {
    this.message = message;
    this.stack = new Error().stack;
  }

  d3WeightedVoronoiError.prototype.name = 'd3WeightedVoronoiError';
  d3WeightedVoronoiError.prototype = new Error();

  // IN: Vertices a, b, c
  function Face(a, b, c, orient) {
    this.conflicts = new ConflictList(true);
    this.verts = [a, b, c];
    this.marked = false;
    var t = a.subtract(b).crossproduct(b.subtract(c));

    this.normal = new Vector(-t.x, -t.y, -t.z);
    this.normal.normalize();
    this.createEdges();
    this.dualPoint = null;

    if (orient != undefined) {
      this.orient(orient);
    }
  }

  // OUT: Point2D
  Face.prototype.getDualPoint = function () {
    if (this.dualPoint == null) {
      var plane3d = new Plane3D(this);
      this.dualPoint = plane3d.getDualPointMappedToPlane();
    }
    return this.dualPoint;
  };

  Face.prototype.isVisibleFromBelow = function () {
    return this.normal.z < -1.4259414393190911e-9;
  };

  Face.prototype.createEdges = function () {
    this.edges = [];
    this.edges[0] = new HEdge(this.verts[0], this.verts[1], this);
    this.edges[1] = new HEdge(this.verts[1], this.verts[2], this);
    this.edges[2] = new HEdge(this.verts[2], this.verts[0], this);
    this.edges[0].next = this.edges[1];
    this.edges[0].prev = this.edges[2];
    this.edges[1].next = this.edges[2];
    this.edges[1].prev = this.edges[0];
    this.edges[2].next = this.edges[0];
    this.edges[2].prev = this.edges[1];
  };

  // IN: vertex orient
  Face.prototype.orient = function (orient) {
    if (!(dot(this.normal, orient) < dot(this.normal, this.verts[0]))) {
      var temp = this.verts[1];
      this.verts[1] = this.verts[2];
      this.verts[2] = temp;
      this.normal.negate();
      this.createEdges();
    }
  };

  // IN: two vertices v0 and v1
  Face.prototype.getEdge = function (v0, v1) {
    for (var i = 0; i < 3; i++) {
      if (this.edges[i].isEqual(v0, v1)) {
        return this.edges[i];
      }
    }
    return null;
  };

  // IN: Face face, vertices v0 and v1
  Face.prototype.link = function (face, v0, v1) {
    if (face instanceof Face) {
      var twin = face.getEdge(v0, v1);
      if (twin === null) {
        throw new d3WeightedVoronoiError('when linking, twin is null');
      }
      var edge = this.getEdge(v0, v1);
      if (edge === null) {
        throw new d3WeightedVoronoiError('when linking, twin is null');
      }
      twin.twin = edge;
      edge.twin = twin;
    } else {
      var twin = face; // face is a hEdge
      var edge = this.getEdge(twin.orig, twin.dest);
      twin.twin = edge;
      edge.twin = twin;
    }
  };

  // IN: vertex v
  Face.prototype.conflict = function (v) {
    return dot(this.normal, v) > dot(this.normal, this.verts[0]) + epsilon;
  };

  Face.prototype.getHorizon = function () {
    for (var i = 0; i < 3; i++) {
      if (this.edges[i].twin !== null && this.edges[i].twin.isHorizon()) {
        return this.edges[i];
      }
    }
    return null;
  };

  Face.prototype.removeConflict = function () {
    this.conflicts.removeAll();
  };

  function ConvexHull() {
    this.points = [];
    this.facets = [];
    this.created = [];
    this.horizon = [];
    this.visible = [];
    this.current = 0;
  }

  // IN: sites (x,y,z)
  ConvexHull.prototype.init = function (boundingSites, sites) {
    this.points = [];
    for (var i = 0; i < sites.length; i++) {
      this.points[i] = new Vertex(sites[i].x, sites[i].y, sites[i].z, null, sites[i], false);
    }
    this.points = this.points.concat(boundingSites);
  };

  ConvexHull.prototype.permutate = function () {
    var pointSize = this.points.length;
    for (var i = pointSize - 1; i > 0; i--) {
      var ra = Math.floor(Math.random() * i);
      var temp = this.points[ra];
      temp.index = i;
      var currentItem = this.points[i];
      currentItem.index = ra;
      this.points.splice(ra, 1, currentItem);
      this.points.splice(i, 1, temp);
    }
  };

  (ConvexHull.prototype.prep = function () {
    if (this.points.length <= 3) {
      throw new d3WeightedVoronoiError('Less than 4 points');
    }
    for (var i = 0; i < this.points.length; i++) {
      this.points[i].index = i;
    }

    var v0, v1, v2, v3;
    var f1, f2, f3, f0;
    v0 = this.points[0];
    v1 = this.points[1];
    v2 = v3 = null;

    // Searching for a third vertex, not aligned with the 2 firsts
    for (var i = 2; i < this.points.length; i++) {
      if (!(linearDependent(v0, this.points[i]) && linearDependent(v1, this.points[i]))) {
        v2 = this.points[i];
        v2.index = 2;
        this.points[2].index = i;
        this.points.splice(i, 1, this.points[2]);
        this.points.splice(2, 1, v2);
        break;
      }
    }
    if (v2 === null) {
      throw new d3WeightedVoronoiError('Not enough non-planar Points (v2 is null)');
    }

    // Create first JFace
    f0 = new Face(v0, v1, v2);
    // Searching for a fourth vertex, not coplanar to the 3 firsts
    for (var i = 3; i < this.points.length; i++) {
      if (!epsilonesque(dot(f0.normal, f0.verts[0]) - dot(f0.normal, this.points[i]))) {
        v3 = this.points[i];
        v3.index = 3;
        this.points[3].index = i;
        this.points.splice(i, 1, this.points[3]);
        this.points.splice(3, 1, v3);
        break;
      }
    }
    if (v3 === null) {
      throw new d3WeightedVoronoiError('Not enough non-planar Points (v3 is null)');
    }

    f0.orient(v3);
    f1 = new Face(v0, v2, v3, v1);
    f2 = new Face(v0, v1, v3, v2);
    f3 = new Face(v1, v2, v3, v0);
    this.addFacet(f0);
    this.addFacet(f1);
    this.addFacet(f2);
    this.addFacet(f3);
    // Connect facets
    f0.link(f1, v0, v2);
    f0.link(f2, v0, v1);
    f0.link(f3, v1, v2);
    f1.link(f2, v0, v3);
    f1.link(f3, v2, v3);
    f2.link(f3, v3, v1);
    this.current = 4;

    var v;
    for (var i = this.current; i < this.points.length; i++) {
      v = this.points[i];
      if (f0.conflict(v)) {
        this.addConflict(f0, v);
      }
      if (f1.conflict(v)) {
        this.addConflict(f1, v);
      }
      if (f2.conflict(v)) {
        this.addConflict(f2, v);
      }
      if (f3.conflict(v)) {
        this.addConflict(f3, v);
      }
    }
  }),
    // IN: Faces old1 old2 and fn
    (ConvexHull.prototype.addConflicts = function (old1, old2, fn) {
      var l1 = old1.conflicts.getVertices();
      var l2 = old2.conflicts.getVertices();
      var nCL = [];
      var v1, v2;
      var i, l;
      i = l = 0;
      // Fill the possible new Conflict List
      while (i < l1.length || l < l2.length) {
        if (i < l1.length && l < l2.length) {
          v1 = l1[i];
          v2 = l2[l];
          // If the index is the same, it's the same vertex and only 1 has to be added
          if (v1.index === v2.index) {
            nCL.push(v1);
            i++;
            l++;
          } else if (v1.index > v2.index) {
            nCL.push(v1);
            i++;
          } else {
            nCL.push(v2);
            l++;
          }
        } else if (i < l1.length) {
          nCL.push(l1[i++]);
        } else {
          nCL.push(l2[l++]);
        }
      }
      // Check if the possible conflicts are real conflicts
      for (var i = nCL.length - 1; i >= 0; i--) {
        v1 = nCL[i];
        if (fn.conflict(v1)) this.addConflict(fn, v1);
      }
    });

  // IN: Face face, Vertex v
  ConvexHull.prototype.addConflict = function (face, vert) {
    var e = new ConflictListNode(face, vert);
    face.conflicts.add(e);
    vert.conflicts.add(e);
  };

  // IN: Face f
  ConvexHull.prototype.removeConflict = function (f) {
    f.removeConflict();
    var index = f.index;
    f.index = -1;
    if (index === this.facets.length - 1) {
      this.facets.splice(this.facets.length - 1, 1);
      return;
    }
    if (index >= this.facets.length || index < 0) return;
    var last = this.facets.splice(this.facets.length - 1, 1);
    last[0].index = index;
    this.facets.splice(index, 1, last[0]);
  };

  // IN: Face face
  ConvexHull.prototype.addFacet = function (face) {
    face.index = this.facets.length;
    this.facets.push(face);
  };

  ConvexHull.prototype.compute = function () {
    this.prep();
    while (this.current < this.points.length) {
      var next = this.points[this.current];
      if (next.conflicts.isEmpty()) {
        // No conflict, point in hull
        this.current++;
        continue;
      }
      this.created = []; // TODO: make sure this is okay and doesn't dangle references
      this.horizon = [];
      this.visible = [];
      // The visible faces are also marked
      next.conflicts.fill(this.visible);
      // Horizon edges are orderly added to the horizon list
      var e;
      for (var jF = 0; jF < this.visible.length; jF++) {
        e = this.visible[jF].getHorizon();
        if (e !== null) {
          e.findHorizon(this.horizon);
          break;
        }
      }
      var last = null,
        first = null;
      // Iterate over horizon edges and create new faces oriented with the marked face 3rd unused point
      for (var hEi = 0; hEi < this.horizon.length; hEi++) {
        var hE = this.horizon[hEi];
        var fn = new Face(next, hE.orig, hE.dest, hE.twin.next.dest);
        fn.conflicts = new ConflictList(true);
        // Add to facet list
        this.addFacet(fn);
        this.created.push(fn);
        // Add new conflicts
        this.addConflicts(hE.iFace, hE.twin.iFace, fn);
        // Link the new face with the horizon edge
        fn.link(hE);
        if (last !== null) fn.link(last, next, hE.orig);
        last = fn;
        if (first === null) first = fn;
      }
      // Links the first and the last created JFace
      if (first !== null && last !== null) {
        last.link(first, next, this.horizon[0].orig);
      }
      if (this.created.length != 0) {
        // update conflict graph
        for (var f = 0; f < this.visible.length; f++) {
          this.removeConflict(this.visible[f]);
        }
        this.current++;
        this.created = [];
      }
    }
    return this.facets;
  };

  ConvexHull.prototype.clear = function () {
    this.points = [];
    this.facets = [];
    this.created = [];
    this.horizon = [];
    this.visible = [];
    this.current = 0;
  };

  function polygonClip(clip, subject) {
    // Version 0.0.0. Copyright 2017 Mike Bostock.

    // Clips the specified subject polygon to the specified clip polygon;
    // requires the clip polygon to be counterclockwise and convex.
    // https://en.wikipedia.org/wiki/Sutherland–Hodgman_algorithm
    // https://observablehq.com/@d3/polygonclip

    var input,
      closed = polygonClosed(subject),
      i = -1,
      n = clip.length - polygonClosed(clip),
      j,
      m,
      a = clip[n - 1],
      b,
      c,
      d,
      intersection;

    while (++i < n) {
      input = subject.slice();
      subject.length = 0;
      b = clip[i];
      c = input[(m = input.length - closed) - 1];
      j = -1;
      while (++j < m) {
        d = input[j];
        if (polygonInside(d, a, b)) {
          if (!polygonInside(c, a, b)) {
            intersection = polygonIntersect(c, d, a, b);
            if (isFinite(intersection[0])) {
              subject.push(intersection);
            }
          }
          subject.push(d);
        } else if (polygonInside(c, a, b)) {
          intersection = polygonIntersect(c, d, a, b);
          if (isFinite(intersection[0])) {
            subject.push(intersection);
          }
        }
        c = d;
      }
      if (closed) subject.push(subject[0]);
      a = b;
    }

    return subject;
  }

  function polygonInside(p, a, b) {
    return (b[0] - a[0]) * (p[1] - a[1]) < (b[1] - a[1]) * (p[0] - a[0]);
  }

  // Intersect two infinite lines cd and ab.
  // Return Infinity if cd and ab colinear
  function polygonIntersect(c, d, a, b) {
    var x1 = c[0],
      x3 = a[0],
      x21 = d[0] - x1,
      x43 = b[0] - x3,
      y1 = c[1],
      y3 = a[1],
      y21 = d[1] - y1,
      y43 = b[1] - y3,
      ua = (x43 * (y1 - y3) - y43 * (x1 - x3)) / (y43 * x21 - x43 * y21);
    return [x1 + ua * x21, y1 + ua * y21];
  }

  // Returns true if the polygon is closed.
  function polygonClosed(coordinates) {
    var a = coordinates[0],
      b = coordinates[coordinates.length - 1];
    return !(a[0] - b[0] || a[1] - b[1]);
  }

  // IN: HEdge edge
  function getFacesOfDestVertex(edge) {
    var faces = [];
    var previous = edge;
    var first = edge.dest;
    var site = first.originalObject;
    var neighbours = [];
    do {
      previous = previous.twin.prev;
      var siteOrigin = previous.orig.originalObject;
      if (!siteOrigin.isDummy) {
        neighbours.push(siteOrigin);
      }
      var iFace = previous.iFace;
      if (iFace.isVisibleFromBelow()) {
        faces.push(iFace);
      }
    } while (previous !== edge);
    site.neighbours = neighbours;
    return faces;
  }

  // IN: Omega = convex bounding polygon
  // IN: S = unique set of sites with weights
  // OUT: Set of lines making up the voronoi power diagram
  function computePowerDiagramIntegrated (sites, boundingSites, clippingPolygon) {
    var convexHull = new ConvexHull();
    convexHull.clear();
    convexHull.init(boundingSites, sites);

    var facets = convexHull.compute(sites);
    var polygons = [];
    var verticesVisited = [];
    var facetCount = facets.length;

    for (var i = 0; i < facetCount; i++) {
      var facet = facets[i];
      if (facet.isVisibleFromBelow()) {
        for (var e = 0; e < 3; e++) {
          // go through the edges and start to build the polygon by going through the double connected edge list
          var edge = facet.edges[e];
          var destVertex = edge.dest;
          var site = destVertex.originalObject;

          if (!verticesVisited[destVertex.index]) {
            verticesVisited[destVertex.index] = true;
            if (site.isDummy) {
              // Check if this is one of the sites making the bounding polygon
              continue;
            }
            // faces around the vertices which correspond to the polygon corner points
            var faces = getFacesOfDestVertex(edge);
            var protopoly = [];
            var lastX = null;
            var lastY = null;
            var dx = 1;
            var dy = 1;
            for (var j = 0; j < faces.length; j++) {
              var point = faces[j].getDualPoint();
              var x1 = point.x;
              var y1 = point.y;
              if (lastX !== null) {
                dx = lastX - x1;
                dy = lastY - y1;
                if (dx < 0) {
                  dx = -dx;
                }
                if (dy < 0) {
                  dy = -dy;
                }
              }
              if (dx > epsilon || dy > epsilon) {
                protopoly.push([x1, y1]);
                lastX = x1;
                lastY = y1;
              }
            }

            site.nonClippedPolygon = protopoly.reverse();
            if (!site.isDummy && d3Polygon.polygonLength(site.nonClippedPolygon) > 0) {
              var clippedPoly = polygonClip(clippingPolygon, site.nonClippedPolygon);
              site.polygon = clippedPoly;
              clippedPoly.site = site;
              if (clippedPoly.length > 0) {
                polygons.push(clippedPoly);
              }
            }
          }
        }
      }
    }
    return polygons;
  }

  function weightedVoronoi() {
    /////// Inputs ///////
    var x = function (d) {
      return d.x;
    }; // accessor to the x value
    var y = function (d) {
      return d.y;
    }; // accessor to the y value
    var weight = function (d) {
      return d.weight;
    }; // accessor to the weight
    var clip = [
      [0, 0],
      [0, 1],
      [1, 1],
      [1, 0],
    ]; // clipping polygon
    var extent = [
      [0, 0],
      [1, 1],
    ]; // extent of the clipping polygon
    var size = [1, 1]; // [width, height] of the clipping polygon

    ///////////////////////
    ///////// API /////////
    ///////////////////////

    function _weightedVoronoi(data) {
      var formatedSites;

      //begin: map sites to the expected format of PowerDiagram
      formatedSites = data.map(function (d) {
        return new Vertex(x(d), y(d), null, weight(d), d, false);
      });
      //end: map sites to the expected format of PowerDiagram

      return computePowerDiagramIntegrated(formatedSites, boundingSites(), clip);
    }

    _weightedVoronoi.x = function (_) {
      if (!arguments.length) {
        return x;
      }

      x = _;
      return _weightedVoronoi;
    };

    _weightedVoronoi.y = function (_) {
      if (!arguments.length) {
        return y;
      }

      y = _;
      return _weightedVoronoi;
    };

    _weightedVoronoi.weight = function (_) {
      if (!arguments.length) {
        return weight;
      }

      weight = _;
      return _weightedVoronoi;
    };

    _weightedVoronoi.clip = function (_) {
      var direction, xExtent, yExtent;

      if (!arguments.length) {
        return clip;
      }

      xExtent = d3Array.extent(
        _.map(function (c) {
          return c[0];
        })
      );
      yExtent = d3Array.extent(
        _.map(function (c) {
          return c[1];
        })
      );
      direction = polygonDirection(_);
      if (direction === undefined) {
        clip = d3Polygon.polygonHull(_); // ensure clip to be a convex, hole-free, counterclockwise polygon
      } else if (direction === 1) {
        clip = _.reverse(); // already convex, order array in the same direction as d3-polygon.polygonHull(...)
      } else {
        clip = _;
      }
      extent = [
        [xExtent[0], yExtent[0]],
        [xExtent[1], yExtent[1]],
      ];
      size = [xExtent[1] - xExtent[0], yExtent[1] - yExtent[0]];
      return _weightedVoronoi;
    };

    _weightedVoronoi.extent = function (_) {
      if (!arguments.length) {
        return extent;
      }

      clip = [_[0], [_[0][0], _[1][1]], _[1], [_[1][0], _[0][1]]];
      extent = _;
      size = [_[1][0] - _[0][0], _[1][1] - _[0][1]];
      return _weightedVoronoi;
    };

    _weightedVoronoi.size = function (_) {
      if (!arguments.length) {
        return size;
      }

      clip = [
        [0, 0],
        [0, _[1]],
        [_[0], _[1]],
        [_[0], 0],
      ];
      extent = [[0, 0], _];
      size = _;
      return _weightedVoronoi;
    };

    ///////////////////////
    /////// Private ///////
    ///////////////////////

    function boundingSites() {
      var minX,
        maxX,
        minY,
        maxY,
        width,
        height,
        x0,
        x1,
        y0,
        y1,
        boundingData = [],
        boundingSites = [];

      minX = extent[0][0];
      maxX = extent[1][0];
      minY = extent[0][1];
      maxY = extent[1][1];
      width = maxX - minX;
      height = maxY - minY;
      x0 = minX - width;
      x1 = maxX + width;
      y0 = minY - height;
      y1 = maxY + height;

      // MUST be counterclockwise
      // if not, may produce 'TypeError: Cannot set property 'twin' of null' during computation
      // don't know how to test as it is not exposed
      boundingData[0] = [x0, y0];
      boundingData[1] = [x0, y1];
      boundingData[2] = [x1, y1];
      boundingData[3] = [x1, y0];

      for (var i = 0; i < 4; i++) {
        boundingSites.push(
          new Vertex(
            boundingData[i][0],
            boundingData[i][1],
            null,
            epsilon,
            new Vertex(boundingData[i][0], boundingData[i][1], null, epsilon, null, true),
            true
          )
        );
      }

      return boundingSites;
    }

    return _weightedVoronoi;
  }

  exports.weightedVoronoi = weightedVoronoi;
  exports.d3WeightedVoronoiError = d3WeightedVoronoiError;

  Object.defineProperty(exports, '__esModule', { value: true });

}));

// ── scripts/mine/my.js
function voronoiTreemap(data, {
    bind = null, // pass in a d3 selection i.e d3.select('class/div')
    width = 500,
    height = 500,
    margin = {top: 10, right: 10, bottom: 10, left: 10},
    treemapRadius = 205,
    treemapCenter = [width / 2, height / 2],
} = {}) {

    // set the dimensions and margins of the graph
    const w = width + margin.left + margin.right;
    const h = height + margin.top + margin.bottom;

    bind.selectAll('svg').remove();
    const svg = bind.append('svg')
        .attr('width', w)
        .attr('height', h)
        .append('g')
        .attr('transform', `translate(${margin.left},${margin.top})`);

    // begin: constants
    const _2PI = 2 * Math.PI;
    // end: layout conf.
    const formatThousands = d3.format(',d');

    // begin: treemap conf.
    const _voronoiTreemap = d3.voronoiTreemap();
    let hierarchy;
    let circlingPolygon;
    // end: treemap conf.

    initData()
    initLayout(data)

    hierarchy = d3.hierarchy(data).sum(d => d.weight);
    _voronoiTreemap
        .clip(circlingPolygon)
        (hierarchy);

    drawTreemap(hierarchy);

    function initData(rootData) {
        circlingPolygon = computeCirclingPolygon(treemapRadius);
    }

    function computeCirclingPolygon(radius) {
        let points = 60;
        let increment = _2PI / points;
        let circlingPolygon = [];

        for (let a = 0, i = 0; i < points; i++, a += increment) {
            circlingPolygon.push(
                [radius + radius * Math.cos(a), radius + radius * Math.sin(a)]
            )
        }

        return circlingPolygon;
    }

    function initLayout(rootData) {
        const drawingArea = svg.append('g')
            .classed('drawingArea', true)
            .attr('transform', 'translate(' + [margin.left, margin.top] + ')');

        const treemapContainer = drawingArea.append('g')
            .classed('treemap-container', true)
            .attr('transform', 'translate(' + treemapCenter + ')');

        treemapContainer.append('path')
            .classed('world', false)
            .attr('transform', 'translate(' + [-treemapRadius, -treemapRadius] + ')')
            .attr('d', 'M' + circlingPolygon.join(',') + 'Z');
    }

    function drawTreemap(hierarchy) {
        const leaves = hierarchy.leaves();
        const _treemapContainer = svg.select('g.treemap-container');
        console.log('_treemapContainer', _treemapContainer);

        const cells = _treemapContainer.append('g')
            .classed('cells', true)
            .attr('transform', 'translate(' + [-treemapRadius, -treemapRadius] + ')')
            .selectAll('path.cell')
            .data(leaves)
            .join('path')
            .classed('cell', true)
            .attr('d', d => 'M' + d.polygon.join(',') + 'z')
            .attr('fill', d => d.parent.data.color);

        const labels = _treemapContainer.append('g')
            .classed('labels', true)
            .attr('transform', 'translate(' + [-treemapRadius, -treemapRadius] + ')')
            .selectAll('.label')
            .data(leaves)
            .join('g')
            .classed('label', true)
            .attr('transform', d => 'translate(' + [d.polygon.site.x, d.polygon.site.y] + ')');

        labels.append('text')
            .classed('name', true)
            .html(d => (d.data.weight < 1) ? d.data.code : d.data.name);
        labels.append('text')
            .classed('value', true)
            .text(d => formatThousands(d.data.weight));
    }
}

d3.json('data/data.json').then(function (data) {
    console.log(data);

    voronoiTreemap(data, {
        bind: d3.select('#my_div'),
        treemapRadius: 250
    })
})



### data: data/data.json
{
 "name": "groups",
 "children": [
  {
   "name": "GROUP-1",
   "color": "#AED2E2",
   "children": [
    "{... 3 keys}"
   ]
  },
  {
   "name": "GROUP-2",
   "color": "#FFDC8E",
   "children": [
    "{... 3 keys}"
   ]
  },
  {
   "name": "GROUP-3",
   "color": "#F0A19A",
   "children": [
    "{... 3 keys}"
   ]
  },
  {
   "name": "GROUP-4",
   "color": "#D5D9E5",
   "children": [
    "{... 3 keys}"
   ]
  },
  {
   "name": "GROUP-5",
   "color": "#D6E0C8",
   "children": [
    "{... 3 keys}"
   ]
  },
  {
   "name": "GROUP-6",
   "color": "#FFF0BC",
   "children": [
    "{... 3 keys}"
   ]
  },
  {
   "name": "GROUP-7",
   "color": "#C7B88D",
   "children": [
    "{... 3 keys}"
   ]
  },
  {
   "name": "GROUP-8",
   "color": "#EEC186",
   "children": [
    "{... 3 keys}"
   ]
  },
  "... 16 more items"
 ]
}